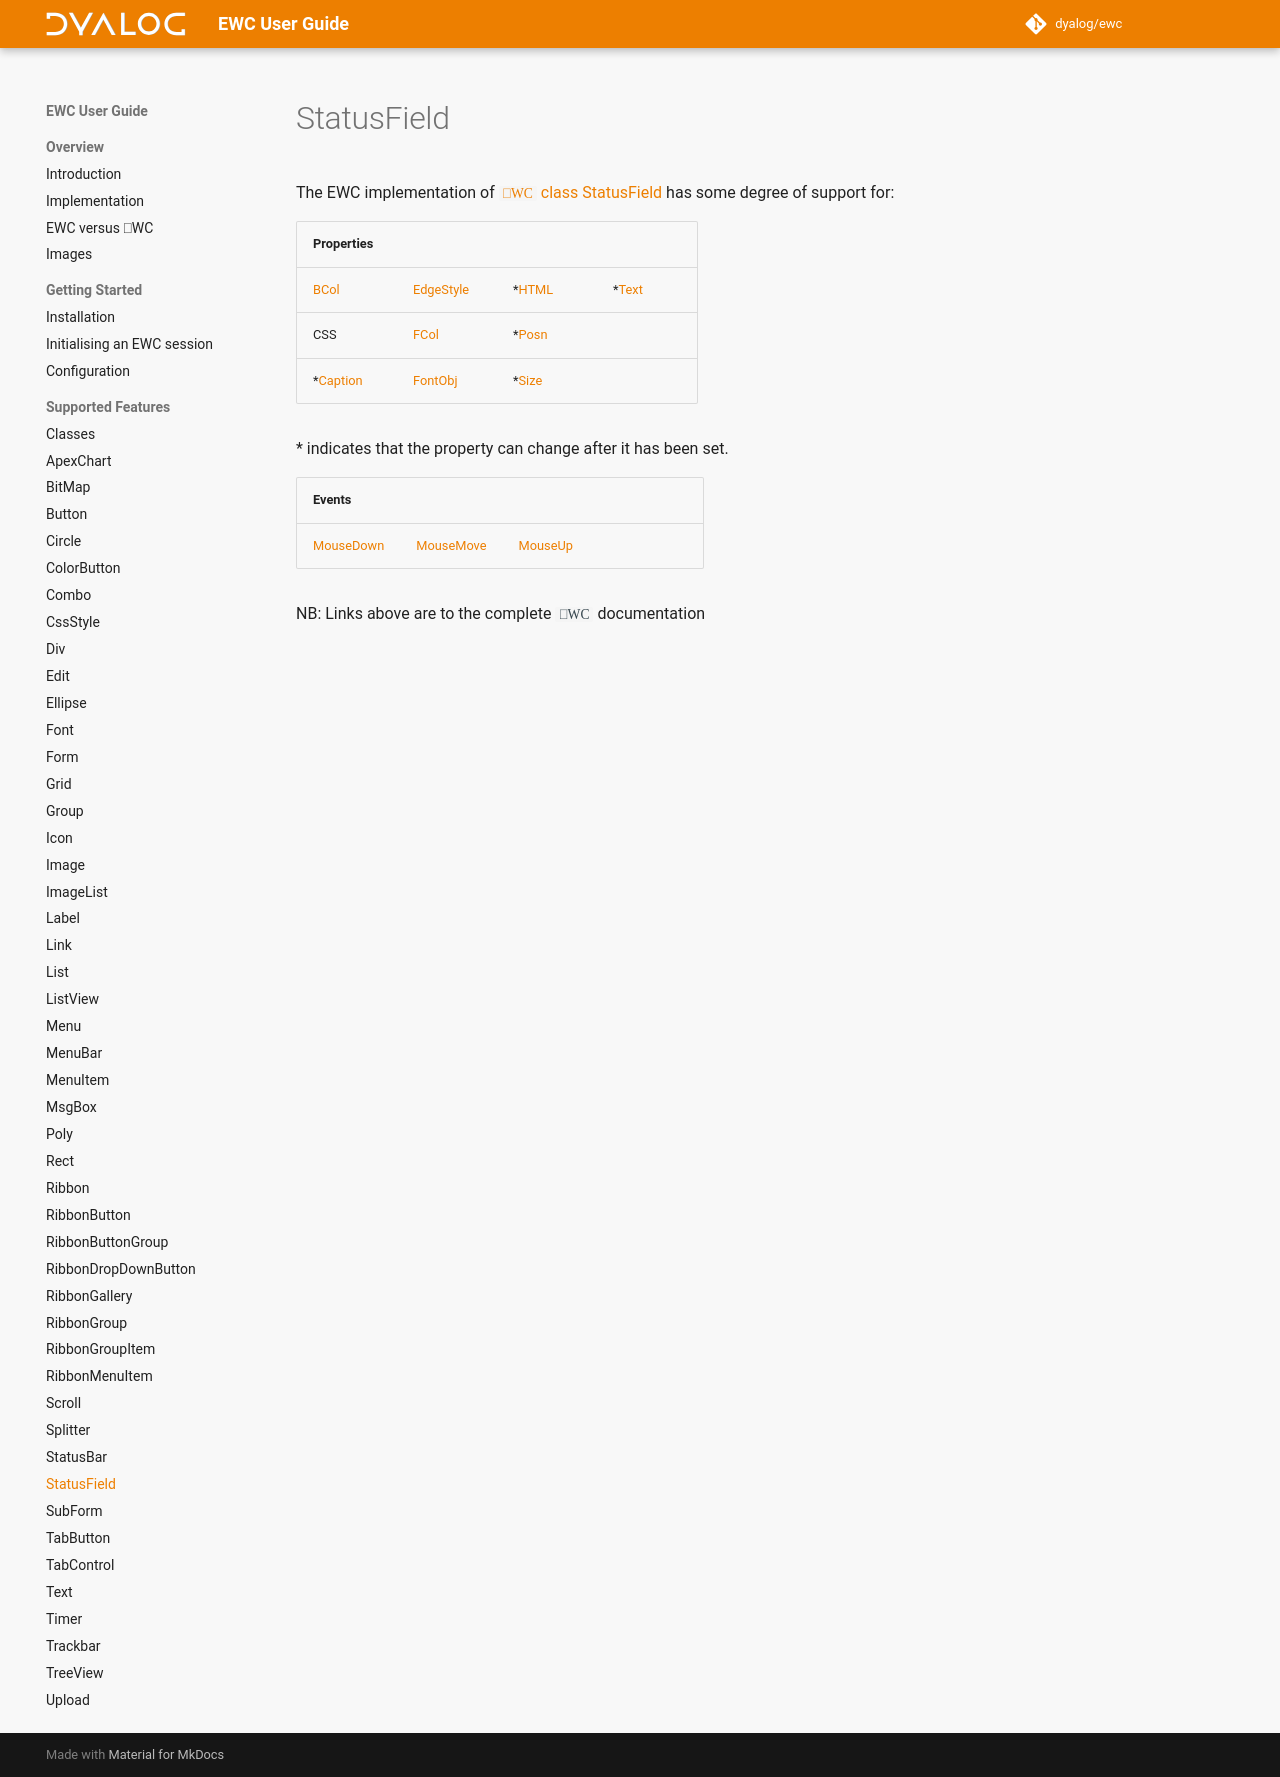

repository: Dyalog/ewc-client · page: latest/ObjectRef/StatusField/index.html · generator: mkdocs

# StatusField

The EWC implementation of [`⎕WC` class StatusField](https://docs.dyalog.com/20.0/object-reference/objects/statusfield/) has some degree of support for:

| Properties|  |  |  |
|--|--|--|--|
 |   [BCol](https://docs.dyalog.com/20.0/object-reference/properties/bcol/)        |   [EdgeStyle](https://docs.dyalog.com/20.0/object-reference/properties/edgestyle/)  |  *[HTML](https://docs.dyalog.com/20.0/object-reference/properties/html/)  |  *[Text](https://docs.dyalog.com/20.0/object-reference/properties/text/) |
 |   CSS                                                                           |   [FCol](https://docs.dyalog.com/20.0/object-reference/properties/fcol/)            |  *[Posn](https://docs.dyalog.com/20.0/object-reference/properties/posn/)  |                                                                          |
 |  *[Caption](https://docs.dyalog.com/20.0/object-reference/properties/caption/)  |   [FontObj](https://docs.dyalog.com/20.0/object-reference/properties/fontobj/)      |  *[Size](https://docs.dyalog.com/20.0/object-reference/properties/size/)  |                                                                          |

\* indicates that the property can change after it has been set.


| Events|  |  |  |
|--|--|--|--|
 |  [MouseDown](https://docs.dyalog.com/20.0/object-reference/methodorevents/mousedown/)  |  [MouseMove](https://docs.dyalog.com/20.0/object-reference/methodorevents/mousemove/)  |  [MouseUp](https://docs.dyalog.com/20.0/object-reference/methodorevents/mouseup/)  |                                                                                       |

NB: Links above are to the complete `⎕WC` documentation
